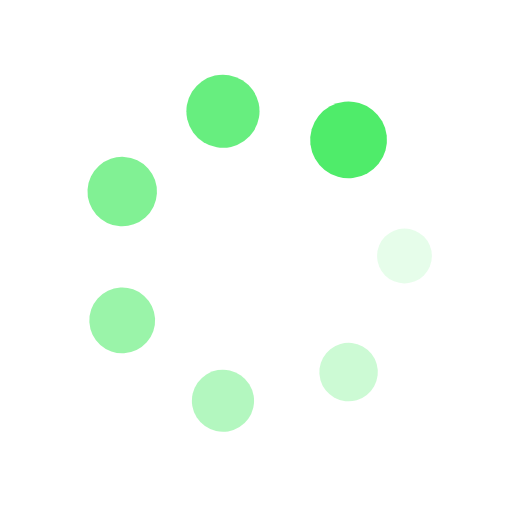
t = 0.00 s
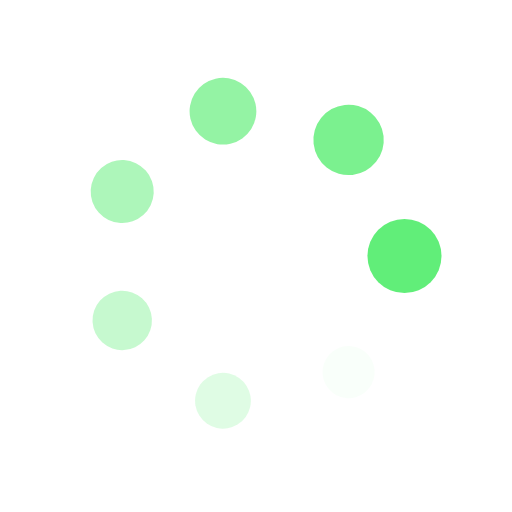
t = 0.25 s
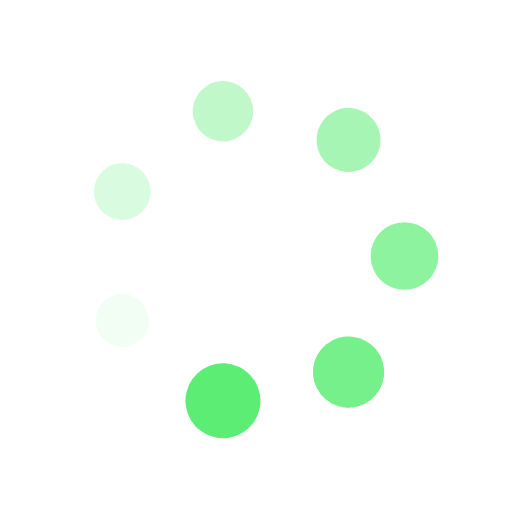
t = 0.50 s
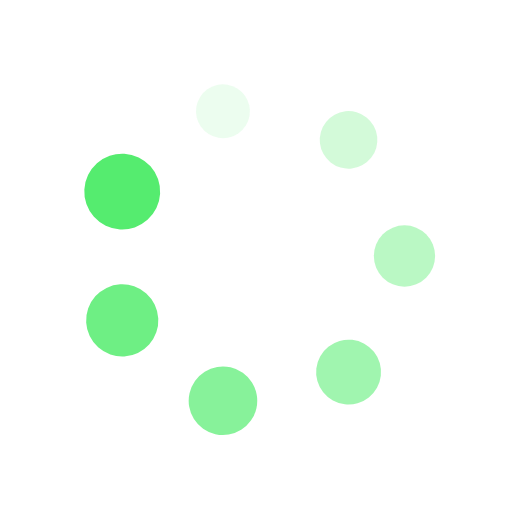
t = 0.75 s

The animated SVG that drew these frames (rendered in a browser with its animation timeline set to each time). Animation: 14 SMIL elements (animate=7,animateTransform=7); one cycle of 1.00 s, repeats indefinitely.

<?xml version="1.0" encoding="utf-8"?>
<svg xmlns="http://www.w3.org/2000/svg" xmlns:xlink="http://www.w3.org/1999/xlink" style="margin: auto; background: none; display: block; shape-rendering: auto;" width="177px" height="177px" viewBox="0 0 100 100" preserveAspectRatio="xMidYMid">
<g transform="translate(79,50)">
<g transform="rotate(0)">
<circle cx="0" cy="0" r="5" fill="#4fec6a" fill-opacity="1">
  <animateTransform attributeName="transform" type="scale" begin="-0.8571428571428571s" values="1.5 1.5;1 1" keyTimes="0;1" dur="1s" repeatCount="indefinite"></animateTransform>
  <animate attributeName="fill-opacity" keyTimes="0;1" dur="1s" repeatCount="indefinite" values="1;0" begin="-0.8571428571428571s"></animate>
</circle>
</g>
</g><g transform="translate(68.08120425390328,72.67311299157286)">
<g transform="rotate(51.42857142857143)">
<circle cx="0" cy="0" r="5" fill="#4fec6a" fill-opacity="0.8571428571428571">
  <animateTransform attributeName="transform" type="scale" begin="-0.7142857142857143s" values="1.5 1.5;1 1" keyTimes="0;1" dur="1s" repeatCount="indefinite"></animateTransform>
  <animate attributeName="fill-opacity" keyTimes="0;1" dur="1s" repeatCount="indefinite" values="1;0" begin="-0.7142857142857143s"></animate>
</circle>
</g>
</g><g transform="translate(43.54689291526688,78.27290945327289)">
<g transform="rotate(102.85714285714286)">
<circle cx="0" cy="0" r="5" fill="#4fec6a" fill-opacity="0.7142857142857143">
  <animateTransform attributeName="transform" type="scale" begin="-0.5714285714285714s" values="1.5 1.5;1 1" keyTimes="0;1" dur="1s" repeatCount="indefinite"></animateTransform>
  <animate attributeName="fill-opacity" keyTimes="0;1" dur="1s" repeatCount="indefinite" values="1;0" begin="-0.5714285714285714s"></animate>
</circle>
</g>
</g><g transform="translate(23.871902830829846,62.58262843440919)">
<g transform="rotate(154.2857142857143)">
<circle cx="0" cy="0" r="5" fill="#4fec6a" fill-opacity="0.5714285714285714">
  <animateTransform attributeName="transform" type="scale" begin="-0.42857142857142855s" values="1.5 1.5;1 1" keyTimes="0;1" dur="1s" repeatCount="indefinite"></animateTransform>
  <animate attributeName="fill-opacity" keyTimes="0;1" dur="1s" repeatCount="indefinite" values="1;0" begin="-0.42857142857142855s"></animate>
</circle>
</g>
</g><g transform="translate(23.871902830829846,37.41737156559082)">
<g transform="rotate(205.71428571428572)">
<circle cx="0" cy="0" r="5" fill="#4fec6a" fill-opacity="0.42857142857142855">
  <animateTransform attributeName="transform" type="scale" begin="-0.2857142857142857s" values="1.5 1.5;1 1" keyTimes="0;1" dur="1s" repeatCount="indefinite"></animateTransform>
  <animate attributeName="fill-opacity" keyTimes="0;1" dur="1s" repeatCount="indefinite" values="1;0" begin="-0.2857142857142857s"></animate>
</circle>
</g>
</g><g transform="translate(43.54689291526688,21.727090546727116)">
<g transform="rotate(257.1428571428571)">
<circle cx="0" cy="0" r="5" fill="#4fec6a" fill-opacity="0.2857142857142857">
  <animateTransform attributeName="transform" type="scale" begin="-0.14285714285714285s" values="1.5 1.5;1 1" keyTimes="0;1" dur="1s" repeatCount="indefinite"></animateTransform>
  <animate attributeName="fill-opacity" keyTimes="0;1" dur="1s" repeatCount="indefinite" values="1;0" begin="-0.14285714285714285s"></animate>
</circle>
</g>
</g><g transform="translate(68.08120425390327,27.326887008427132)">
<g transform="rotate(308.5714285714286)">
<circle cx="0" cy="0" r="5" fill="#4fec6a" fill-opacity="0.14285714285714285">
  <animateTransform attributeName="transform" type="scale" begin="0s" values="1.5 1.5;1 1" keyTimes="0;1" dur="1s" repeatCount="indefinite"></animateTransform>
  <animate attributeName="fill-opacity" keyTimes="0;1" dur="1s" repeatCount="indefinite" values="1;0" begin="0s"></animate>
</circle>
</g>
</g>
<!-- [ldio] generated by https://loading.io/ --></svg>
